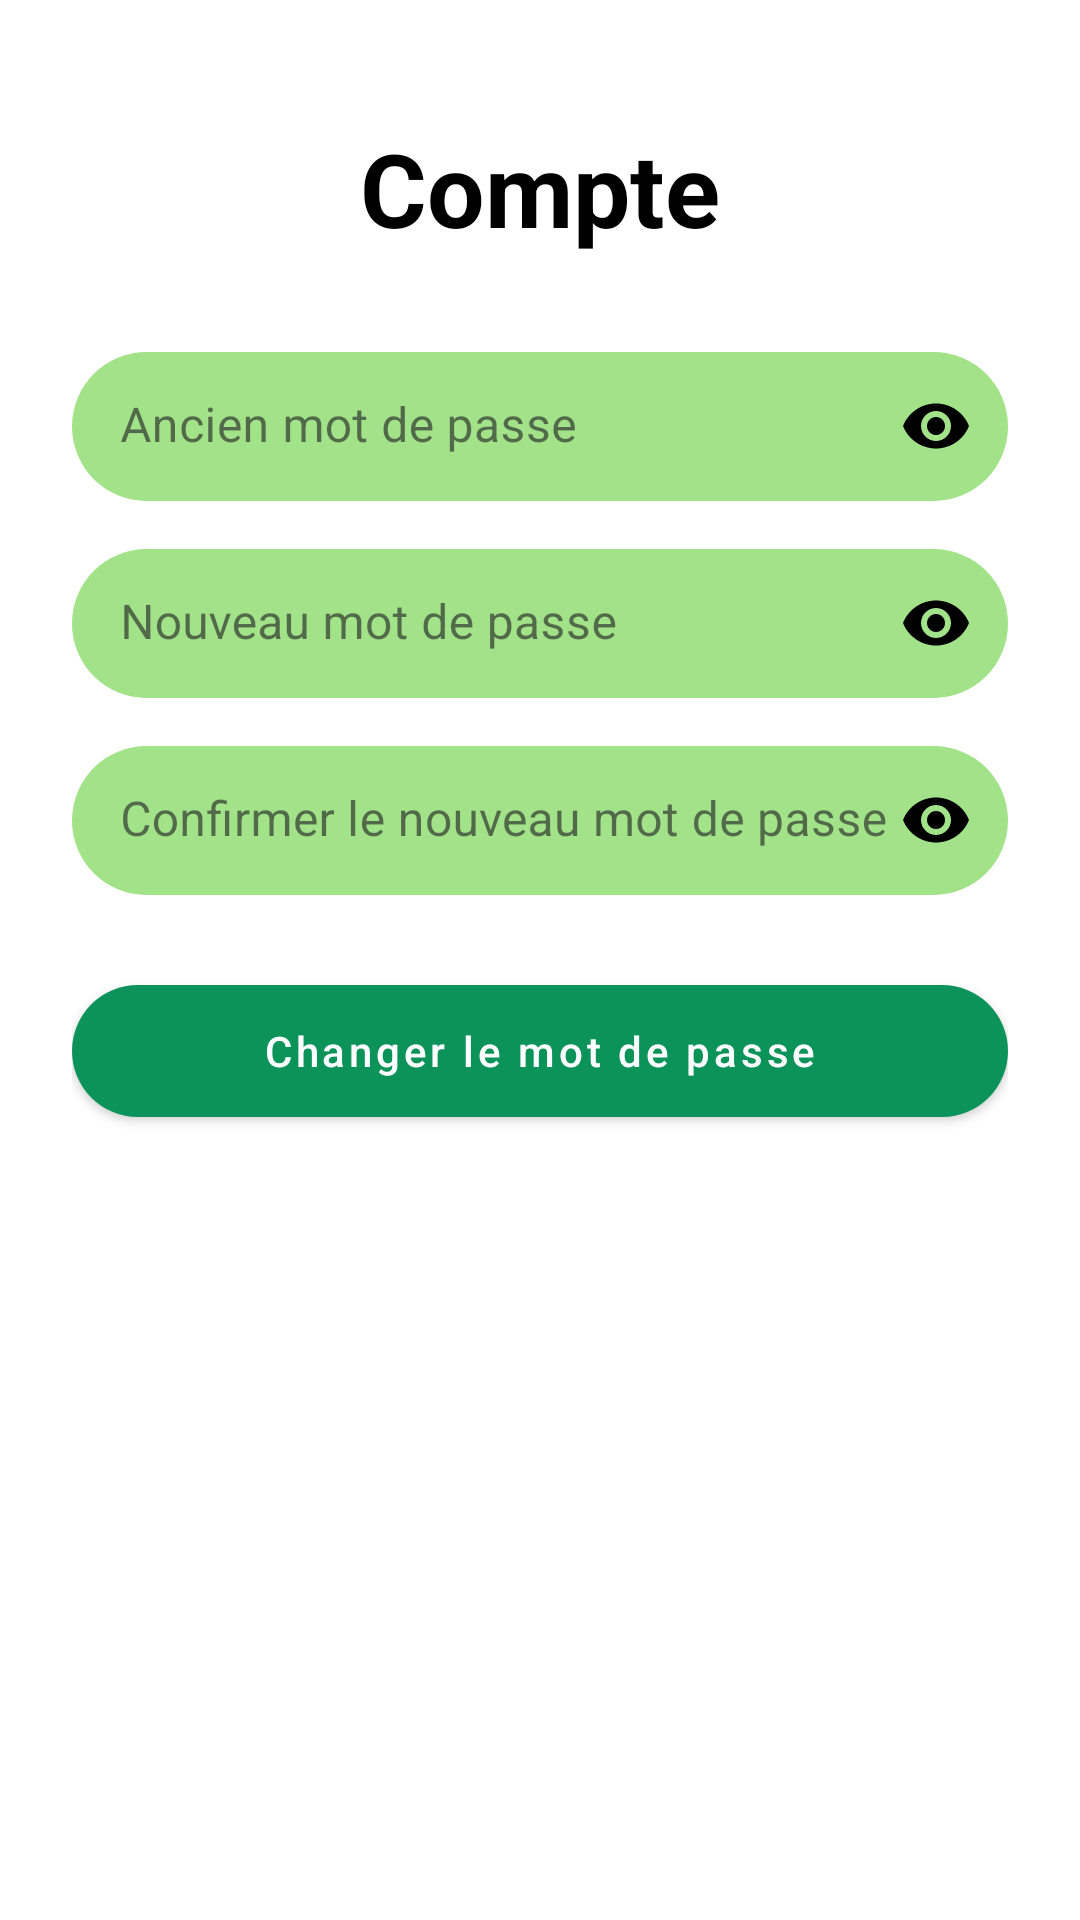

This screen was rendered from an Android layout file. Write that file and the resources it references.
<!-- AndroidManifest.xml: application theme Theme.EcoTri -->
<!-- res/layout/activity_changepass.xml -->
<?xml version="1.0" encoding="utf-8"?>
<androidx.coordinatorlayout.widget.CoordinatorLayout
    xmlns:android="http://schemas.android.com/apk/res/android"
    xmlns:app="http://schemas.android.com/apk/res-auto"
    android:layout_width="match_parent"
    android:layout_height="match_parent"
    android:background="@android:color/white">

    <ScrollView
        android:layout_width="match_parent"
        android:layout_height="match_parent"
        android:fillViewport="true"
        android:overScrollMode="never">

        <LinearLayout
            android:layout_width="match_parent"
            android:layout_height="wrap_content"
            android:orientation="vertical"
            android:paddingStart="24dp"
            android:paddingEnd="24dp"
            android:paddingTop="24dp"
            android:paddingBottom="32dp">

            
            <TextView
                android:id="@+id/tvTitleChangePwd"
                android:layout_width="wrap_content"
                android:layout_height="wrap_content"
                android:layout_gravity="center_horizontal"
                android:layout_marginTop="16dp"
                android:text="Compte"
                android:textColor="@android:color/black"
                android:textSize="34sp"
                android:textStyle="bold" />

            
            <com.google.android.material.textfield.TextInputLayout
                android:id="@+id/tilOldPassword"
                style="@style/Widget.MaterialComponents.TextInputLayout.FilledBox.Dense"
                android:layout_width="match_parent"
                android:layout_height="wrap_content"
                android:layout_marginTop="32dp"
                app:boxBackgroundColor="@color/vert_second"
                app:boxBackgroundMode="filled"
                app:boxCornerRadiusBottomEnd="30dp"
                app:boxCornerRadiusBottomStart="30dp"
                app:boxCornerRadiusTopEnd="30dp"
                app:boxCornerRadiusTopStart="30dp"
                app:boxStrokeColor="@android:color/transparent"
                app:boxStrokeWidth="0dp"
                app:boxStrokeWidthFocused="0dp"
                app:endIconMode="password_toggle"
                app:endIconTint="@android:color/black"
                app:hintTextColor="@color/hint_gray">

                <com.google.android.material.textfield.TextInputEditText
                    android:id="@+id/etOldPassword"
                    android:layout_width="match_parent"
                    android:layout_height="wrap_content"
                    android:hint="Ancien mot de passe"
                    android:inputType="textPassword"
                    android:paddingStart="16dp"
                    android:paddingEnd="16dp"
                    android:paddingTop="14dp"
                    android:paddingBottom="14dp"
                    android:textColor="@color/input_black"
                    android:textColorHint="@color/hint_gray" />
            </com.google.android.material.textfield.TextInputLayout>

            
            <com.google.android.material.textfield.TextInputLayout
                android:id="@+id/tilNewPassword"
                style="@style/Widget.MaterialComponents.TextInputLayout.FilledBox.Dense"
                android:layout_width="match_parent"
                android:layout_height="wrap_content"
                android:layout_marginTop="16dp"
                app:boxBackgroundColor="@color/vert_second"
                app:boxBackgroundMode="filled"
                app:boxCornerRadiusBottomEnd="30dp"
                app:boxCornerRadiusBottomStart="30dp"
                app:boxCornerRadiusTopEnd="30dp"
                app:boxCornerRadiusTopStart="30dp"
                app:boxStrokeColor="@android:color/transparent"
                app:boxStrokeWidth="0dp"
                app:boxStrokeWidthFocused="0dp"
                app:endIconMode="password_toggle"
                app:endIconTint="@android:color/black"
                app:hintTextColor="@color/hint_gray">

                <com.google.android.material.textfield.TextInputEditText
                    android:id="@+id/etNewPassword"
                    android:layout_width="match_parent"
                    android:layout_height="wrap_content"
                    android:hint="Nouveau mot de passe"
                    android:inputType="textPassword"
                    android:paddingStart="16dp"
                    android:paddingEnd="16dp"
                    android:paddingTop="14dp"
                    android:paddingBottom="14dp"
                    android:textColor="@color/input_black"
                    android:textColorHint="@color/hint_gray" />
            </com.google.android.material.textfield.TextInputLayout>

            
            <com.google.android.material.textfield.TextInputLayout
                android:id="@+id/tilConfirmPassword"
                style="@style/Widget.MaterialComponents.TextInputLayout.FilledBox.Dense"
                android:layout_width="match_parent"
                android:layout_height="wrap_content"
                android:layout_marginTop="16dp"
                app:boxBackgroundColor="@color/vert_second"
                app:boxBackgroundMode="filled"
                app:boxCornerRadiusBottomEnd="30dp"
                app:boxCornerRadiusBottomStart="30dp"
                app:boxCornerRadiusTopEnd="30dp"
                app:boxCornerRadiusTopStart="30dp"
                app:boxStrokeColor="@android:color/transparent"
                app:boxStrokeWidth="0dp"
                app:boxStrokeWidthFocused="0dp"
                app:endIconMode="password_toggle"
                app:endIconTint="@android:color/black"
                app:hintTextColor="@color/hint_gray">

                <com.google.android.material.textfield.TextInputEditText
                    android:id="@+id/etConfirmPassword"
                    android:layout_width="match_parent"
                    android:layout_height="wrap_content"
                    android:hint="Confirmer le nouveau mot de passe"
                    android:inputType="textPassword"
                    android:paddingStart="16dp"
                    android:paddingEnd="16dp"
                    android:paddingTop="14dp"
                    android:paddingBottom="14dp"
                    android:textColor="@color/input_black"
                    android:textColorHint="@color/hint_gray" />
            </com.google.android.material.textfield.TextInputLayout>

            
            <com.google.android.material.button.MaterialButton
                android:id="@+id/btnValidate"
                style="@style/Widget.MaterialComponents.Button"
                android:layout_width="match_parent"
                android:layout_height="56dp"
                android:layout_marginTop="24dp"
                android:text="Changer le mot de passe"
                android:textAllCaps="false"
                android:textColor="@android:color/white"
                app:backgroundTint="@color/vert_principal"
                app:cornerRadius="30dp" />

        </LinearLayout>

    </ScrollView>

</androidx.coordinatorlayout.widget.CoordinatorLayout>
<!-- resources referenced by this layout -->
<resources>
  <color name="hint_gray">#8A8A8A</color>
  <color name="input_black">#000000</color>
  <color name="vert_principal">#0B9359</color>
  <color name="vert_second">#A2E288</color>
  <style name="Theme.EcoTri" parent="Base.Theme.EcoTri" />
  <style name="Base.Theme.EcoTri" parent="Theme.Material3.DayNight.NoActionBar">
          
          
      </style>
</resources>
